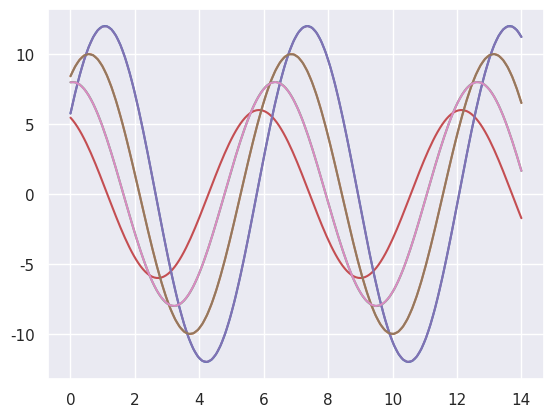

Recreate this plot in Python.
#generator used to genarate iterables
#generators are functions that return traversable objects and produce items one at a time only when required
#generators run along for loop

#generators vs normal functions
    #make use of yield keyword instead of return keyword
    #runs when next() method is called instead of name of the method
    #prodeces one item at a timeand only when required instead of all items at once

#creating/writing generators
def new(dict):
    for x,y in dict.items():
        yield x,y
a = {
    1:'Hi',
    2:'Welcome'
}
b=new(a)   #generator object for function
print(b)
print(next(b))
print(next(b))

def myfunc(i):
    while i <=3:
        yield i
        i+=1
j=myfunc(2)     #creating generator object
print(next(j))
print(next(j))

def ex():
    n=3
    yield n
    n = n*n
    yield n
v = ex()
print(next(v))
print(next(v))

#generators with loops - executig same functions at once
def ex():
    n=3
    yield n
    n = n*n
    yield n
v = ex()
for x in v:
    print(x)

#generator expressions along with for loop produces iterators
#list comprehensions are reassembled anonymous generator functions are created like lambda functions
f=range(6)
print('list comprehension',end=':')
q=[x+2 for x in f]
print(q)
print('generator expression',end=':')
r=(x+2 for x in f)
print(r)
for x in r:
    print(x)

print('generator expression',end=':')
r=(x+2 for x in f)
print(r)
print(min(r))

#use cases
#1.generating fibonacci series - a series of number where in each number also known as fibonacci number is the sum of two preceding numbers
def fib():
    f,s=0,1
    while True:
        yield f
        f,s=s,f+s
for x in fib():
    if x>50:
        break
    print(x,end=' ')

#2.generating a number stream(stream of numbers)
a=range(100)
b=(x for x in a)
print(b)
for y in b:
    print(y)
#for even values
a=range(2,100,2)
b=(x for x in a)
print(b)
for y in b:
    print(y)
#for odd numbers
a=range(1,100,2)
b=(x for x in a)
print(b)
for y in b:
    print(y)

#3.generating the sinewave using Seaborn and generator
#using normal function
import numpy as np
from matplotlib import pyplot as plt
import seaborn as sb
def s(flip = 2):
    x=np.linspace(0,14,200)
    for i in range(1,5):
        plt.plot(x,np.sin(x+i*.5)*(7-i)*flip)

sb.set()
s()
plt.show()
#using generator function
import numpy as np
from matplotlib import pyplot as plt
import seaborn as sb
def s(flip = 2):
    x=np.linspace(0,14,100)
    for i in range(1,10):
        yield(plt.plot(x,np.sin(x+i*.5)*(7-i)*flip))

sb.set()
s=s()
plt.show()

print(next(s))
print(next(s))      #printing out another sine wave
print(next(s))      #returns consecutive sine waves